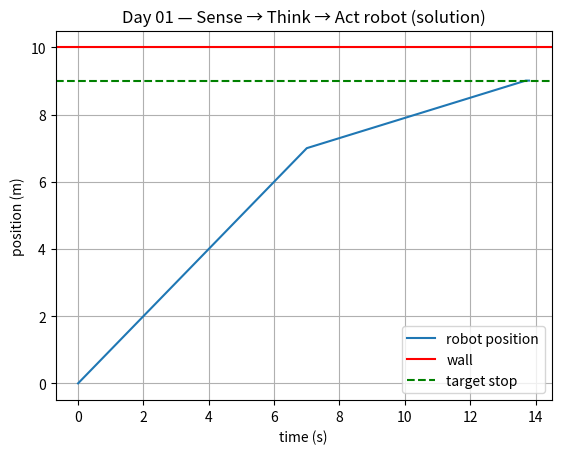

Reproduce this figure in Python.
"""
Day 01 — SOLUTION. Only open this after a real attempt!

Differences from the starter file are marked with  # ✔ SOLUTION
Also includes the ⭐ challenge: think_proportional() — a P-controller.

Run:
    python solutions/phase-0/day-01/sense_think_act.py
"""
import random

WALL_POSITION = 10.0
STOP_DISTANCE = 1.0
SENSOR_NOISE = 0.05
DT = 0.1
MAX_STEPS = 500

USE_PROPORTIONAL = False   # set True to try the challenge controller
K = 2.0                    # proportional gain for the challenge


def sense(robot_position):
    true_distance = WALL_POSITION - robot_position
    measured_distance = true_distance + random.gauss(0, SENSOR_NOISE)  # ✔ SOLUTION
    return measured_distance


def think(measured_distance):
    # ✔ SOLUTION
    if measured_distance > 3.0:
        speed = 1.0
    elif measured_distance > STOP_DISTANCE:
        speed = 0.3
    else:
        speed = 0.0
    return speed


def think_proportional(measured_distance):
    """⭐ Challenge: speed proportional to the remaining distance (a P-controller)."""
    error = measured_distance - STOP_DISTANCE    # how far we still have to go
    speed = K * error
    speed = min(speed, 1.0)                      # cap: never faster than 1 m/s
    if speed < 0.01:                             # tiny or negative → just stop
        speed = 0.0
    return speed


def act(robot_position, speed):
    new_position = robot_position + speed * DT  # ✔ SOLUTION (distance = speed × time)
    return new_position


def main():
    position = 0.0
    positions = [position]
    controller = think_proportional if USE_PROPORTIONAL else think

    for step in range(MAX_STEPS):
        distance = sense(position)
        speed = controller(distance)
        position = act(position, speed)
        positions.append(position)

        print(f"step {step:3d} | sensor says {distance:5.2f} m | "
              f"speed {speed:.2f} m/s | position {position:5.2f} m")

        if speed == 0.0:
            print("\n🛑 Robot decided to stop.")
            break

    gap = WALL_POSITION - position
    print(f"Final distance to wall: {gap:.2f} m")
    if gap < 0:
        print("💥 CRASH! The robot went through the wall.")
    elif abs(gap - STOP_DISTANCE) < 0.2:
        print("🎉 Perfect stop!")
    return positions


def plot(positions):
    import matplotlib.pyplot as plt

    times = [i * DT for i in range(len(positions))]
    plt.plot(times, positions, label="robot position")
    plt.axhline(WALL_POSITION, color="red", label="wall")
    plt.axhline(WALL_POSITION - STOP_DISTANCE, color="green", linestyle="--", label="target stop")
    plt.xlabel("time (s)")
    plt.ylabel("position (m)")
    plt.title("Day 01 — Sense → Think → Act robot (solution)")
    plt.legend()
    plt.grid(True)
    plt.show()


if __name__ == "__main__":
    path = main()
    plot(path)
